Run: headless pygame with SDL's dummy video driver; simulated clock (each Clock.tick advances the game by its frame time, no real sleeping); random seed 0; keys injected as events and as key.get_pressed() state; no mouse input.
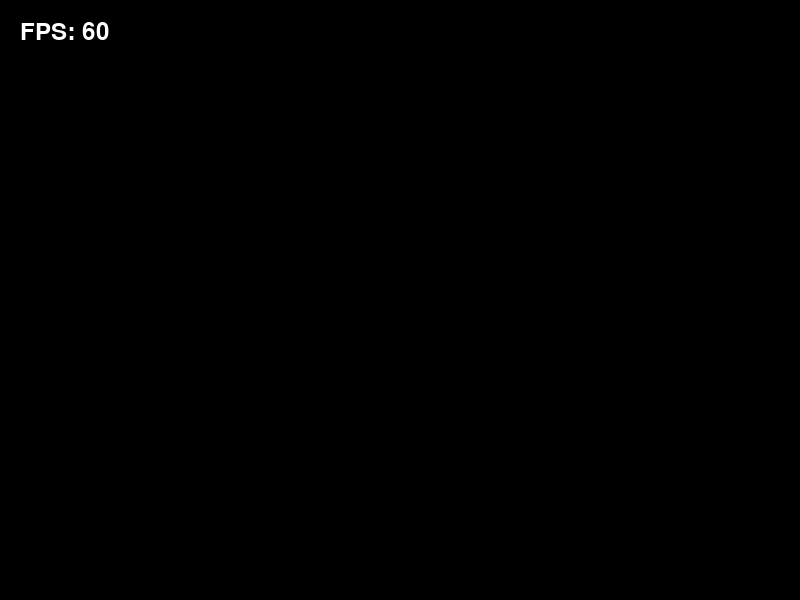
Frame 1 of 4 · flips 1–60 · no input
Frame 2 of 4 · flips 61–180 · tapped SPACE, RETURN · held RIGHT (→), D · screen unchanged from frame 1, image omitted
Frame 3 of 4 · flips 181–300 · held DOWN (↓), S · screen unchanged from frame 2, image omitted
Frame 4 of 4 · flips 301–420 · held LEFT (←), A, UP (↑), W · screen unchanged from frame 3, image omitted

The pygame program that drew these frames:

import pygame

pygame.init()

# Set up the screen
screen = pygame.display.set_mode((800, 600))
pygame.display.set_caption("FPS Test")
clock = pygame.time.Clock()

font = pygame.font.Font(None, 36)

running = True
while running:
    screen.fill((0, 0, 0))  # Black background

    for event in pygame.event.get():
        if event.type == pygame.QUIT:
            running = False

    # Get FPS
    fps = int(clock.get_fps())
    fps_text = font.render(f"FPS: {fps}", True, (255, 255, 255))
    screen.blit(fps_text, (20, 20))

    pygame.display.flip()
    clock.tick(60)  # Limit FPS to 60

pygame.quit()
